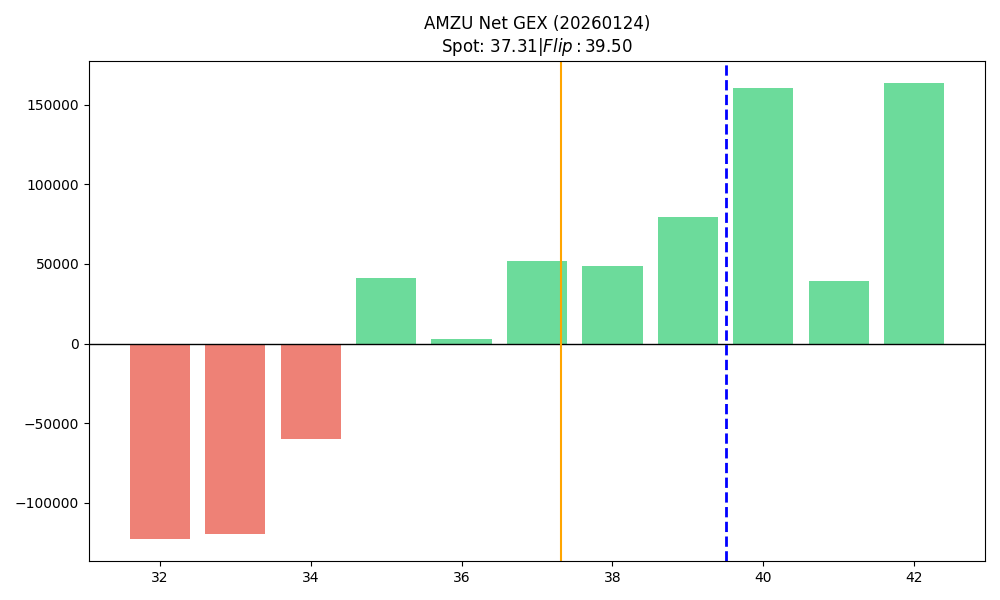

Source data for this figure (header and first rows):
strike, call_gex, put_gex, call_dex, put_dex, net_greek_delta, net_gex
32.0, 5485, 127911, 96251, -869797, -0.2324, -122426
33.0, 8702, 128217, 135665, -861286, -0.2431, -119516
34.0, 11575, 71232, 157121, -562112, -0.2256, -59657
35.0, 93437, 51941, 1077276, -445824, 0.2167, 41497
36.0, 31433, 28411, 324002, -278062, 0.038, 3022
37.0, 65273, 13713, 622012, -142725, 0.3073, 51560
38.0, 60135, 11642, 515272, -134852, 0.2676, 48493
39.0, 89739, 10422, 696378, -129314, 0.2825, 79318
40.0, 168471, 7724, 1125389, -108807, 0.2874, 160747
41.0, 57157, 17567, 366551, -272692, 0.05717, 39590
42.0, 189651, 26172, 1111441, -449906, 0.1314, 163479
